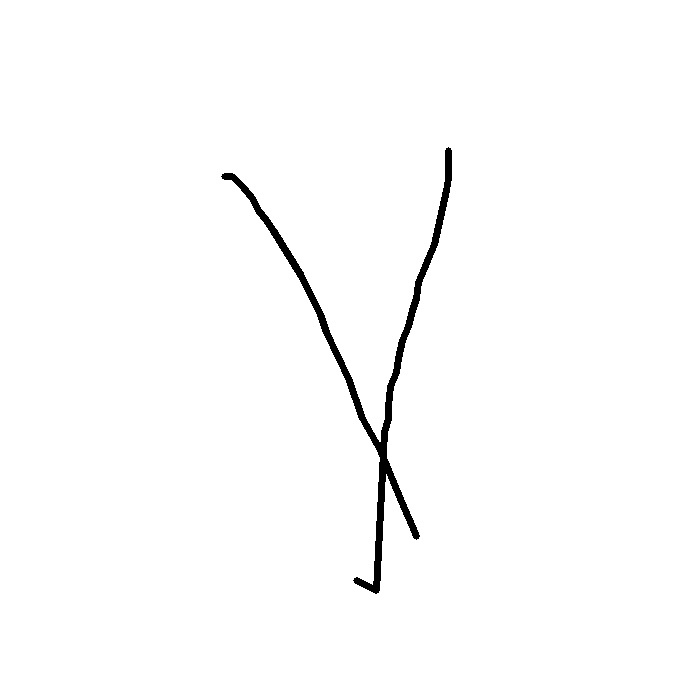

Source data for this figure (header and first rows):
4.480000000000000000e+02, 4.480000000000000000e+02, 4.480000000000000000e+02, 4.480000000000000000e+02, 4.480000000000000000e+02, 4.460000000000000000e+02, 4.380000000000000000e+02, 4.340000000000000000e+02, 4.280000000000000000e+02, 4.240000000000000000e+02, 4.180000000000000000e+02, 4.160000000000000000e+02, 4.120000000000000000e+02, 4.080000000000000000e+02, 4.020000000000000000e+02, 3.980000000000000000e+02, 3.960000000000000000e+02, 3.900000000000000000e+02, 3.880000000000000000e+02, 3.880000000000000000e+02, 3.840000000000000000e+02, 3.760000000000000000e+02, 3.560000000000000000e+02, 4.160000000000000000e+02
1.500000000000000000e+02, 1.540000000000000000e+02, 1.620000000000000000e+02, 1.720000000000000000e+02, 1.780000000000000000e+02, 1.900000000000000000e+02, 2.260000000000000000e+02, 2.440000000000000000e+02, 2.580000000000000000e+02, 2.680000000000000000e+02, 2.820000000000000000e+02, 2.980000000000000000e+02, 3.100000000000000000e+02, 3.260000000000000000e+02, 3.400000000000000000e+02, 3.580000000000000000e+02, 3.720000000000000000e+02, 3.860000000000000000e+02, 4.060000000000000000e+02, 4.180000000000000000e+02, 4.320000000000000000e+02, 5.900000000000000000e+02, 5.800000000000000000e+02, 5.360000000000000000e+02
1.000000000000000000e+00, 4.000000000000000000e+00, 4.000000000000000000e+00, 4.000000000000000000e+00, 4.000000000000000000e+00, 4.000000000000000000e+00, 4.000000000000000000e+00, 4.000000000000000000e+00, 4.000000000000000000e+00, 4.000000000000000000e+00, 4.000000000000000000e+00, 4.000000000000000000e+00, 4.000000000000000000e+00, 4.000000000000000000e+00, 4.000000000000000000e+00, 4.000000000000000000e+00, 4.000000000000000000e+00, 4.000000000000000000e+00, 4.000000000000000000e+00, 4.000000000000000000e+00, 4.000000000000000000e+00, 4.000000000000000000e+00, 4.000000000000000000e+00, 1.000000000000000000e+00
